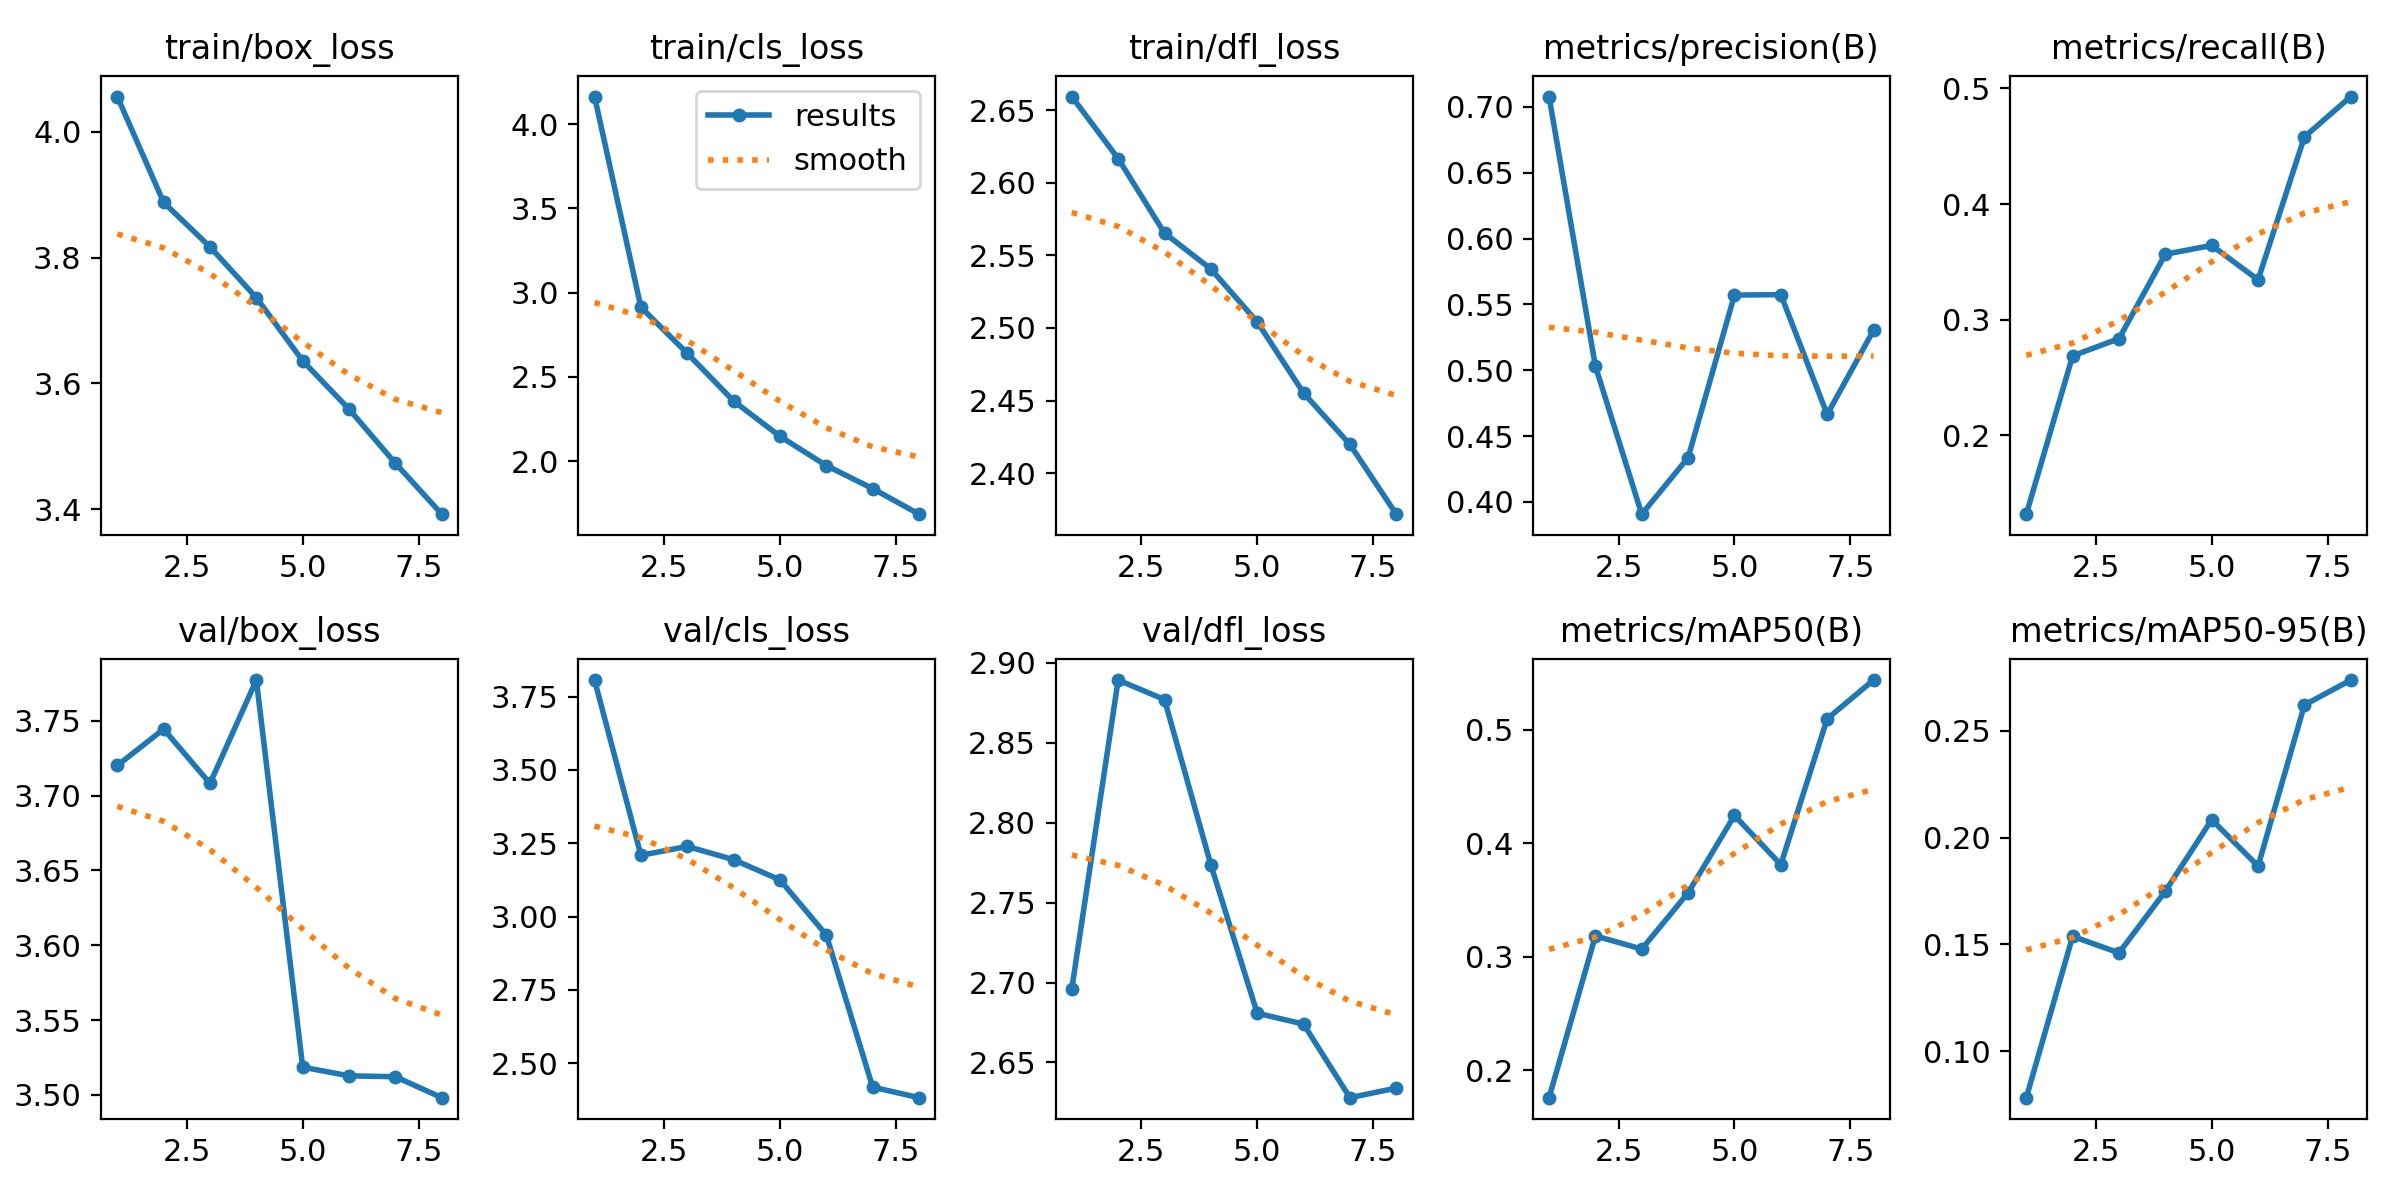

Source data for this figure (header and first rows):
epoch, train/box_loss, train/cls_loss, train/dfl_loss, metrics/precision(B), metrics/recall(B), metrics/mAP50(B), metrics/mAP50-95(B), val/box_loss, val/cls_loss, val/dfl_loss, lr/pg0, lr/pg1, lr/pg2
1, 4.056, 4.163, 2.659, 0.7078, 0.1315, 0.1761, 0.07832, 3.72, 3.806, 2.696, 0.06688, 0.0001137, 0.0001137
2, 3.888, 2.913, 2.617, 0.5031, 0.2685, 0.3185, 0.1538, 3.744, 3.209, 2.889, 0.03364, 0.0001996, 0.0001996
3, 3.817, 2.639, 2.565, 0.3907, 0.2834, 0.3069, 0.1461, 3.708, 3.239, 2.877, 0.0003599, 0.0002573, 0.0002573
4, 3.736, 2.356, 2.541, 0.4337, 0.3565, 0.3564, 0.1749, 3.777, 3.194, 2.774, 0.0002152, 0.0002152, 0.0002152
5, 3.636, 2.146, 2.504, 0.5571, 0.3641, 0.4244, 0.2084, 3.518, 3.125, 2.681, 0.0001729, 0.0001729, 0.0001729
6, 3.559, 1.973, 2.455, 0.5574, 0.3344, 0.3812, 0.1867, 3.513, 2.937, 2.674, 0.0001305, 0.0001305, 0.0001305
7, 3.473, 1.836, 2.42, 0.4664, 0.4581, 0.5095, 0.2621, 3.512, 2.419, 2.628, 8.8135e-05, 8.8135e-05, 8.8135e-05
8, 3.392, 1.685, 2.372, 0.5303, 0.493, 0.5436, 0.2737, 3.498, 2.383, 2.634, 4.5779e-05, 4.5779e-05, 4.5779e-05
